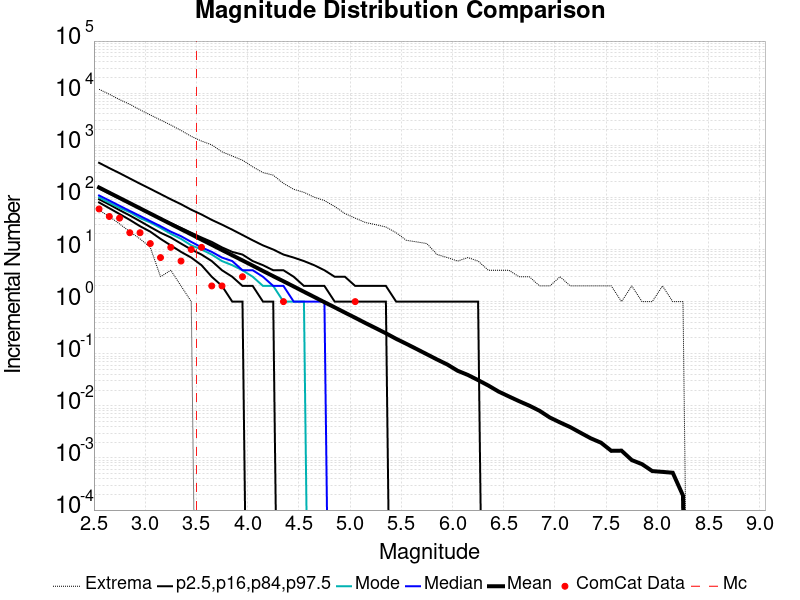

The file beside this chart, header and first rows:
Magnitude, ComCat Data, Simulation Mean, Simulation Median, Simulation Mode, Simulation Minimum, Simulation Maximum, 2.5 %-ile, 16 %-ile, 84 %-ile, 97.5 %-ile
2.55, 60.0, 154.8, 109.0, 100.0, 57.0, 11891, 80.0, 92.0, 149.0, 461.0
2.65, 43.0, 122.9, 87.0, 79.0, 43.0, 9534, 62.0, 73.0, 119.0, 365.0
2.75, 40.0, 97.7, 69.0, 63.0, 31.0, 7527, 48.0, 57.0, 95.0, 292.0
2.85, 21.0, 77.59, 55.0, 52.0, 22.0, 6122, 37.0, 45.0, 76.0, 231.0
2.95, 21.0, 61.64, 44.0, 40.0, 16.0, 4797, 28.0, 35.0, 61.0, 183.0
3.05, 13.0, 48.93, 35.0, 33.0, 11.0, 3823, 22.0, 27.0, 49.0, 146.0
3.15, 7.0, 38.9, 28.0, 26.0, 3.0, 3058, 16.0, 21.0, 39.0, 116.0
3.25, 11.0, 30.89, 22.0, 20.0, 4.0, 2449, 12.0, 17.0, 32.0, 92.0
3.35, 6.0, 24.55, 18.0, 16.0, 2.0, 1928, 9.0, 13.0, 26.0, 74.0
3.45, 10.0, 19.5, 14.0, 12.0, 1.0, 1483, 7.0, 10.0, 21.0, 58.0
3.55, 11.0, 15.49, 11.0, 10.0, 0.0, 1205, 5.0, 8.0, 17.0, 47.0
3.65, 2.0, 12.29, 9.0, 8.0, 0.0, 1020, 3.0, 6.0, 14.0, 37.0
3.75, 2.0, 9.766, 7.0, 6.0, 0.0, 749.0, 2.0, 4.0, 11.0, 30.0
3.85, 0.0, 7.762, 6.0, 5.0, 0.0, 623.0, 1.0, 3.0, 9.0, 24.0
3.95, 3.0, 6.171, 4.0, 4.0, 0.0, 517.0, 1.0, 2.0, 8.0, 19.0
4.05, 0.0, 4.902, 4.0, 3.0, 0.0, 386.0, 0.0, 2.0, 6.0, 15.0
4.15, 0.0, 3.875, 3.0, 2.0, 0.0, 299.0, 0.0, 1.0, 5.0, 12.0
4.25, 0.0, 3.081, 2.0, 2.0, 0.0, 267.0, 0.0, 1.0, 4.0, 10.0
4.35, 1.0, 2.457, 2.0, 1.0, 0.0, 186.0, 0.0, 0.0, 4.0, 8.0
4.45, 0.0, 1.953, 1.0, 1.0, 0.0, 143.0, 0.0, 0.0, 3.0, 7.0
4.55, 0.0, 1.546, 1.0, 1.0, 0.0, 125.0, 0.0, 0.0, 2.0, 6.0
4.65, 0.0, 1.23, 1.0, 0.0, 0.0, 101.0, 0.0, 0.0, 2.0, 5.0
4.75, 0.0, 0.9746, 1.0, 0.0, 0.0, 87.0, 0.0, 0.0, 2.0, 4.0
4.85, 0.0, 0.7761, 0.0, 0.0, 0.0, 67.0, 0.0, 0.0, 1.0, 3.0
4.95, 0.0, 0.6156, 0.0, 0.0, 0.0, 49.0, 0.0, 0.0, 1.0, 3.0
5.05, 1.0, 0.49, 0.0, 0.0, 0.0, 40.0, 0.0, 0.0, 1.0, 2.0
5.15, 0.0, 0.3881, 0.0, 0.0, 0.0, 33.0, 0.0, 0.0, 1.0, 2.0
5.25, 0.0, 0.3097, 0.0, 0.0, 0.0, 30.0, 0.0, 0.0, 1.0, 2.0
5.35, 0.0, 0.2467, 0.0, 0.0, 0.0, 27.0, 0.0, 0.0, 1.0, 2.0
5.45, 0.0, 0.1932, 0.0, 0.0, 0.0, 21.0, 0.0, 0.0, 0.0, 1.0
5.55, 0.0, 0.1547, 0.0, 0.0, 0.0, 15.0, 0.0, 0.0, 0.0, 1.0
5.65, 0.0, 0.1231, 0.0, 0.0, 0.0, 14.0, 0.0, 0.0, 0.0, 1.0
5.75, 0.0, 0.09764, 0.0, 0.0, 0.0, 13.0, 0.0, 0.0, 0.0, 1.0
5.85, 0.0, 0.07739, 0.0, 0.0, 0.0, 8.0, 0.0, 0.0, 0.0, 1.0
5.95, 0.0, 0.06206, 0.0, 0.0, 0.0, 7.0, 0.0, 0.0, 0.0, 1.0
6.05, 0.0, 0.04713, 0.0, 0.0, 0.0, 6.0, 0.0, 0.0, 0.0, 1.0
6.15, 0.0, 0.03916, 0.0, 0.0, 0.0, 7.0, 0.0, 0.0, 0.0, 1.0
6.25, 0.0, 0.03114, 0.0, 0.0, 0.0, 6.0, 0.0, 0.0, 0.0, 1.0
6.35, 0.0, 0.02453, 0.0, 0.0, 0.0, 4.0, 0.0, 0.0, 0.0, 0.0
6.45, 0.0, 0.01879, 0.0, 0.0, 0.0, 4.0, 0.0, 0.0, 0.0, 0.0
6.55, 0.0, 0.01516, 0.0, 0.0, 0.0, 4.0, 0.0, 0.0, 0.0, 0.0
6.65, 0.0, 0.01229, 0.0, 0.0, 0.0, 3.0, 0.0, 0.0, 0.0, 0.0
6.75, 0.0, 0.01008, 0.0, 0.0, 0.0, 3.0, 0.0, 0.0, 0.0, 0.0
6.85, 0.0, 0.00803, 0.0, 0.0, 0.0, 2.0, 0.0, 0.0, 0.0, 0.0
6.95, 0.0, 0.00597, 0.0, 0.0, 0.0, 2.0, 0.0, 0.0, 0.0, 0.0
7.05, 0.0, 0.0048, 0.0, 0.0, 0.0, 3.0, 0.0, 0.0, 0.0, 0.0
7.15, 0.0, 0.0039, 0.0, 0.0, 0.0, 2.0, 0.0, 0.0, 0.0, 0.0
7.25, 0.0, 0.00304, 0.0, 0.0, 0.0, 2.0, 0.0, 0.0, 0.0, 0.0
7.35, 0.0, 0.00238, 0.0, 0.0, 0.0, 2.0, 0.0, 0.0, 0.0, 0.0
7.45, 0.0, 0.00196, 0.0, 0.0, 0.0, 2.0, 0.0, 0.0, 0.0, 0.0
7.55, 0.0, 0.00137, 0.0, 0.0, 0.0, 2.0, 0.0, 0.0, 0.0, 0.0
7.65, 0.0, 0.00138, 0.0, 0.0, 0.0, 1.0, 0.0, 0.0, 0.0, 0.0
7.75, 0.0, 9.1E-4, 0.0, 0.0, 0.0, 2.0, 0.0, 0.0, 0.0, 0.0
7.85, 0.0, 7.6E-4, 0.0, 0.0, 0.0, 1.0, 0.0, 0.0, 0.0, 0.0
7.95, 0.0, 5.6E-4, 0.0, 0.0, 0.0, 1.0, 0.0, 0.0, 0.0, 0.0
8.05, 0.0, 5.4E-4, 0.0, 0.0, 0.0, 2.0, 0.0, 0.0, 0.0, 0.0
8.15, 0.0, 5.2E-4, 0.0, 0.0, 0.0, 1.0, 0.0, 0.0, 0.0, 0.0
8.25, 0.0, 1.9E-4, 0.0, 0.0, 0.0, 1.0, 0.0, 0.0, 0.0, 0.0
8.35, 0.0, 0.0, 0.0, 0.0, 0.0, 0.0, 0.0, 0.0, 0.0, 0.0
8.45, 0.0, 0.0, 0.0, 0.0, 0.0, 0.0, 0.0, 0.0, 0.0, 0.0
... 6 more rows
